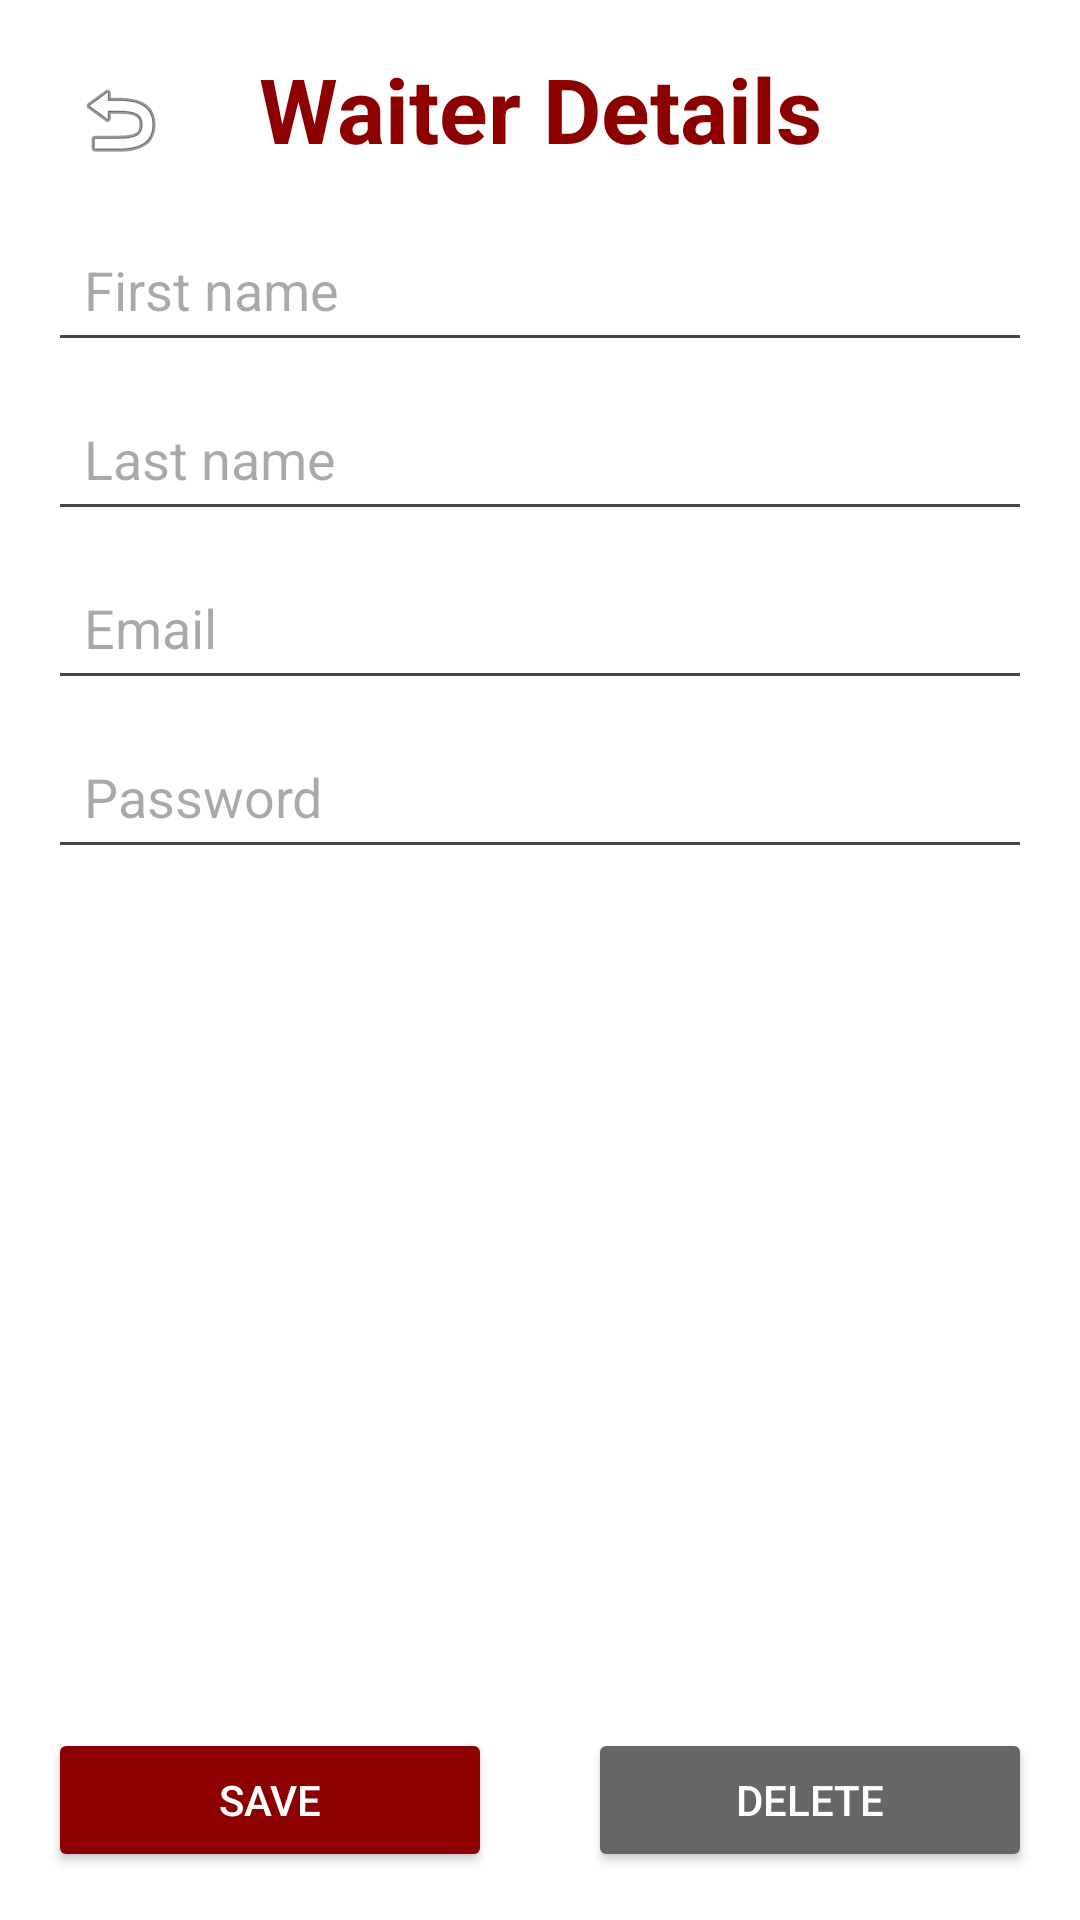

Layout XML and referenced resources for this Android screen:
<!-- AndroidManifest.xml: application theme Theme.Material3.DayNight.NoActionBar -->
<!-- res/layout/activity_waiter_form.xml -->
<?xml version="1.0" encoding="utf-8"?>
<androidx.constraintlayout.widget.ConstraintLayout
    xmlns:android="http://schemas.android.com/apk/res/android"
    xmlns:app="http://schemas.android.com/apk/res-auto"
    android:layout_width="match_parent"
    android:layout_height="match_parent"
    android:background="@android:color/white">

    <TextView
        android:id="@+id/formTitle"
        android:layout_width="wrap_content"
        android:layout_height="wrap_content"
        android:text="Waiter Details"
        android:textColor="#8C0000"
        android:textSize="30sp"
        android:textStyle="bold"
        android:layout_marginTop="16dp"
        app:layout_constraintTop_toTopOf="parent"
        app:layout_constraintStart_toStartOf="parent"
        app:layout_constraintEnd_toEndOf="parent" />

    <ImageButton
        android:id="@+id/btnBack"
        android:layout_width="48dp"
        android:layout_height="48dp"
        android:src="@android:drawable/ic_menu_revert"
        android:background="?attr/selectableItemBackgroundBorderless"
        android:contentDescription="Back"
        android:layout_marginStart="16dp"
        android:layout_marginTop="16dp"
        app:layout_constraintStart_toStartOf="parent"
        app:layout_constraintTop_toTopOf="parent" />

    <EditText
        android:id="@+id/edtFirst"
        android:hint="First name"
        android:layout_width="0dp"
        android:layout_height="wrap_content"
        android:padding="12dp"
        app:layout_constraintTop_toBottomOf="@id/formTitle"
        app:layout_constraintStart_toStartOf="parent"
        app:layout_constraintEnd_toEndOf="parent"
        android:layout_margin="16dp"/>

    <EditText
        android:id="@+id/edtLast"
        android:hint="Last name"
        android:layout_width="0dp"
        android:layout_height="wrap_content"
        android:padding="12dp"
        app:layout_constraintTop_toBottomOf="@id/edtFirst"
        app:layout_constraintStart_toStartOf="parent"
        app:layout_constraintEnd_toEndOf="parent"
        android:layout_marginHorizontal="16dp"
        android:layout_marginTop="8dp"/>

    <EditText
        android:id="@+id/edtEmail"
        android:hint="Email"
        android:inputType="textEmailAddress"
        android:layout_width="0dp"
        android:layout_height="wrap_content"
        android:padding="12dp"
        app:layout_constraintTop_toBottomOf="@id/edtLast"
        app:layout_constraintStart_toStartOf="parent"
        app:layout_constraintEnd_toEndOf="parent"
        android:layout_marginHorizontal="16dp"
        android:layout_marginTop="8dp"/>

    <EditText
        android:id="@+id/edtPwd"
        android:hint="Password"
        android:inputType="textPassword"
        android:layout_width="0dp"
        android:layout_height="wrap_content"
        android:padding="12dp"
        app:layout_constraintTop_toBottomOf="@id/edtEmail"
        app:layout_constraintStart_toStartOf="parent"
        app:layout_constraintEnd_toEndOf="parent"
        android:layout_marginHorizontal="16dp"
        android:layout_marginTop="8dp"/>

    <TextView
        android:id="@+id/txtError"
        android:textColor="#B00020"
        android:layout_width="0dp"
        android:layout_height="wrap_content"
        app:layout_constraintTop_toBottomOf="@id/edtPwd"
        app:layout_constraintStart_toStartOf="parent"
        app:layout_constraintEnd_toEndOf="parent"
        android:layout_marginHorizontal="16dp"
        android:layout_marginTop="8dp"/>

    <Button
        android:id="@+id/btnSave"
        android:text="Save"
        android:layout_width="0dp"
        android:layout_height="wrap_content"
        app:layout_constraintBottom_toBottomOf="parent"
        app:layout_constraintStart_toStartOf="parent"
        app:layout_constraintEnd_toStartOf="@id/btnDelete"
        android:backgroundTint="#8C0000"
        android:textColor="@android:color/white"
        android:layout_margin="16dp"/>

    <Button
        android:id="@+id/btnDelete"
        android:text="Delete"
        android:layout_width="0dp"
        android:layout_height="wrap_content"
        app:layout_constraintBottom_toBottomOf="parent"
        app:layout_constraintStart_toEndOf="@id/btnSave"
        app:layout_constraintEnd_toEndOf="parent"
        android:backgroundTint="#666666"
        android:textColor="@android:color/white"
        android:layout_margin="16dp"/>

</androidx.constraintlayout.widget.ConstraintLayout>
<!-- resources referenced by this layout -->
<resources>

</resources>
